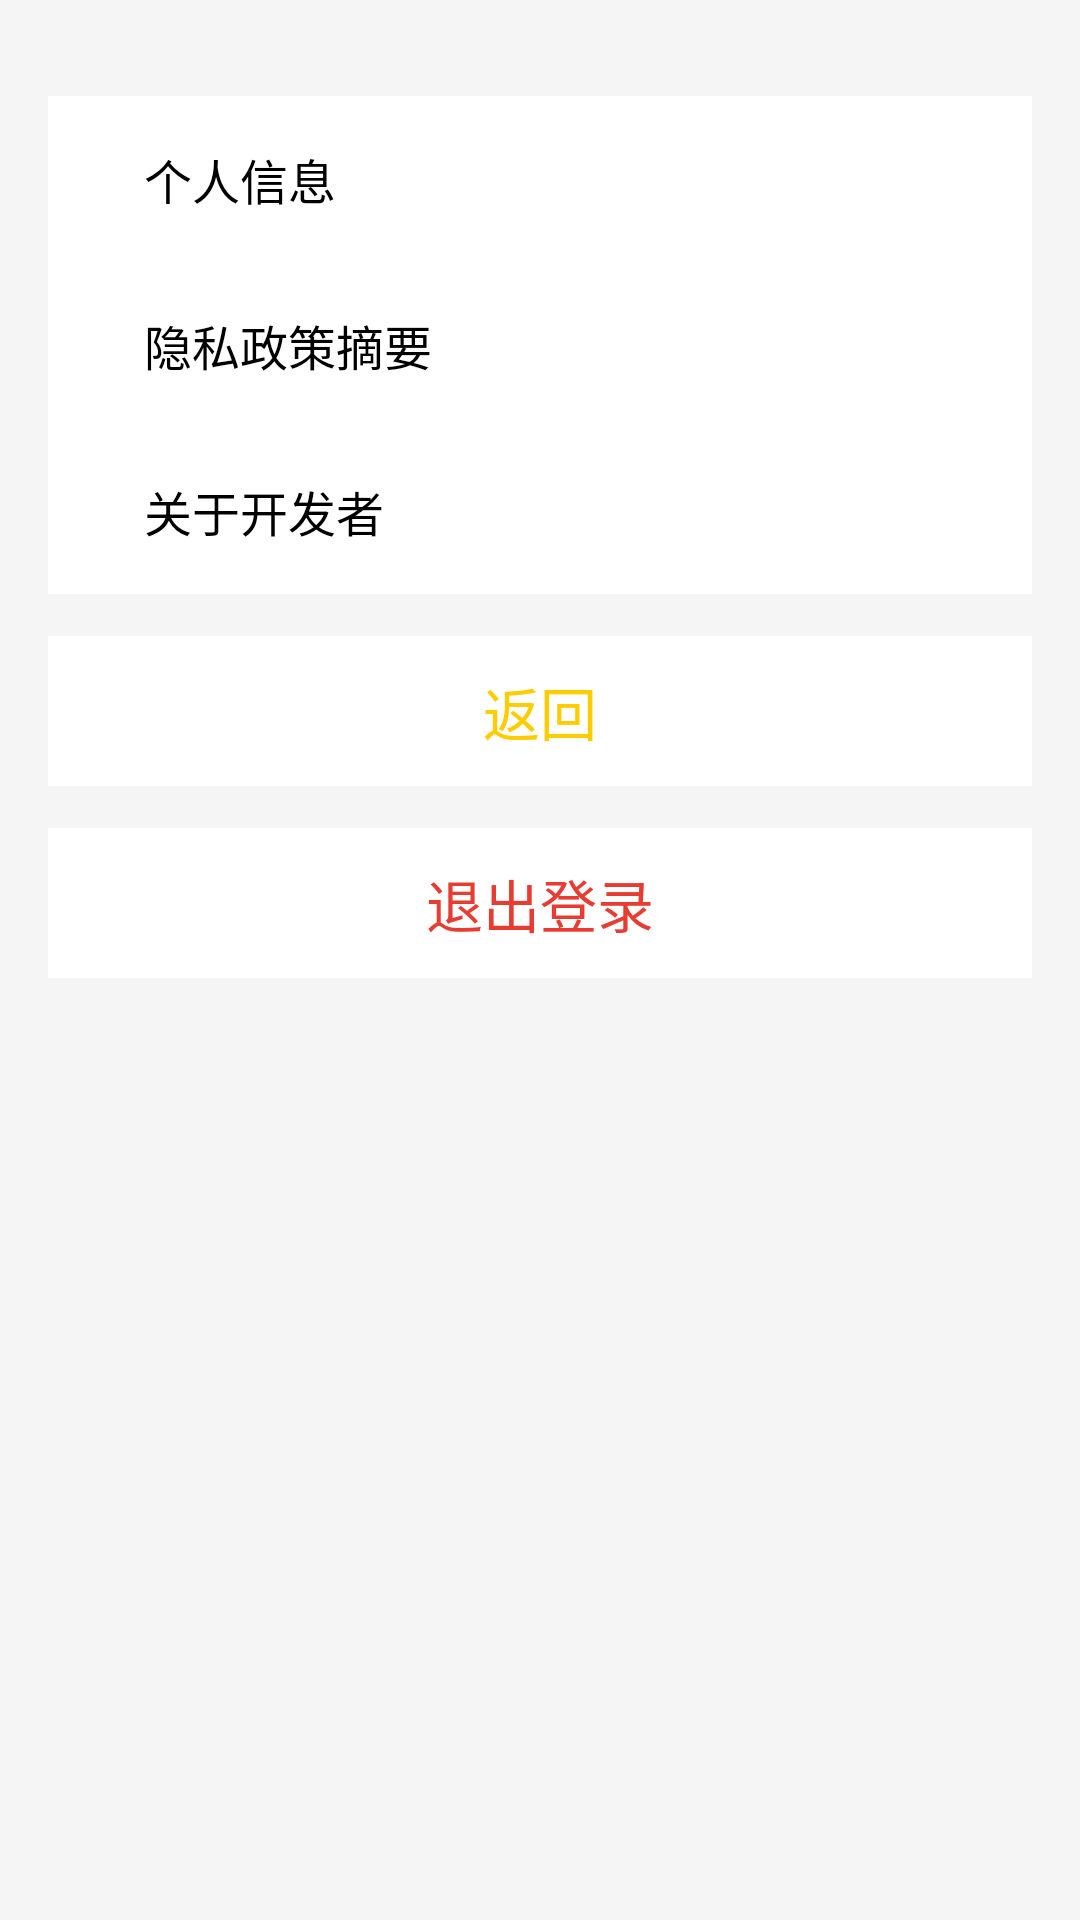

Layout XML and referenced resources for this Android screen:
<!-- AndroidManifest.xml: application theme Theme.MyApplication -->
<!-- res/layout/activity_setting.xml -->
<?xml version="1.0" encoding="utf-8"?>
<RelativeLayout xmlns:android="http://schemas.android.com/apk/res/android"
    android:layout_width="match_parent"
    android:layout_height="match_parent">

    
    <ScrollView
        android:id="@+id/scrollView"
        android:layout_width="match_parent"
        android:layout_height="match_parent"
        android:background="#F5F5F5"
        android:padding="16dp">

        <LinearLayout
            android:layout_width="match_parent"
            android:layout_height="wrap_content"
            android:orientation="vertical">

            
            <LinearLayout
                android:layout_width="match_parent"
                android:layout_height="wrap_content"
                android:orientation="vertical"
                android:background="@android:color/white"
                android:layout_marginTop="16dp">

                
                <RelativeLayout
                    android:id="@+id/personal_info"
                    android:layout_width="match_parent"
                    android:layout_height="wrap_content"
                    android:padding="16dp"
                    android:clickable="true"
                    android:background="?attr/selectableItemBackground">


                    <TextView
                        android:id="@+id/personal_info_text"
                        android:layout_width="wrap_content"
                        android:layout_height="wrap_content"
                        android:text="个人信息"
                        android:textSize="16sp"
                        android:textColor="#000000"
                        android:layout_marginLeft="16dp" />

                </RelativeLayout>

                <RelativeLayout
                    android:id="@+id/privacy_policy"
                    android:layout_width="match_parent"
                    android:layout_height="wrap_content"
                    android:padding="16dp"
                    android:clickable="true"
                    android:background="?attr/selectableItemBackground">


                    <TextView
                        android:id="@+id/privacy_policy_text"
                        android:layout_width="wrap_content"
                        android:layout_height="wrap_content"
                        android:text="隐私政策摘要"
                        android:textSize="16sp"
                        android:textColor="#000000"
                        android:layout_marginLeft="16dp" />

                </RelativeLayout>

                
                <RelativeLayout
                    android:id="@+id/about_developer"
                    android:layout_width="match_parent"
                    android:layout_height="wrap_content"
                    android:padding="16dp"
                    android:clickable="true"
                    android:background="?attr/selectableItemBackground">


                    <TextView
                        android:id="@+id/developer_news_text"
                        android:layout_width="wrap_content"
                        android:layout_height="wrap_content"
                        android:text="关于开发者"
                        android:textSize="16sp"
                        android:textColor="#000000"
                        android:layout_marginLeft="16dp" />
                </RelativeLayout>
            </LinearLayout>
            <RelativeLayout
                android:id="@+id/relative_back"
                android:layout_width="match_parent"
                android:layout_height="50dp"
                android:background="#ffffff"
                android:layout_marginTop="14dp">
                <TextView
                    android:layout_width="wrap_content"
                    android:layout_height="wrap_content"
                    android:background="#ffffff"
                    android:text="返回"
                    android:textColor="#FFcc00"
                    android:textSize="19dp"
                    android:layout_centerVertical="true"
                    android:layout_centerHorizontal="true"/>
            </RelativeLayout>
            <RelativeLayout
                android:id="@+id/relative_exit"
                android:layout_width="match_parent"
                android:layout_height="50dp"
                android:background="#ffffff"
                android:layout_marginTop="14dp">
                <TextView
                    android:layout_width="wrap_content"
                    android:layout_height="wrap_content"
                    android:background="#ffffff"
                    android:text="退出登录"
                    android:textColor="#e63c32"
                    android:textSize="19dp"
                    android:layout_centerVertical="true"
                    android:layout_centerHorizontal="true"/>
            </RelativeLayout>

        </LinearLayout>

    </ScrollView>


</RelativeLayout>
<!-- resources referenced by this layout -->
<resources>
  <style name="Theme.MyApplication" parent="Base.Theme.MyApplication" />
  <style name="Base.Theme.MyApplication" parent="Theme.MaterialComponents.DayNight.NoActionBar.Bridge">
          
          <item name="colorPrimary">@color/purple_500</item>
          <item name="colorPrimaryVariant">@color/purple_700</item>
          <item name="colorOnPrimary">@color/white</item>
          
          <item name="colorSecondary">@color/teal_200</item>
          <item name="colorSecondaryVariant">@color/teal_700</item>
          <item name="colorOnSecondary">@color/black</item>
          
          <item name="android:statusBarColor">?attr/colorPrimaryVariant</item>
          
          
          
      </style>
  <color name="purple_500">#FF6200EE</color>
  <color name="purple_700">#FF3700B3</color>
  <color name="white">#FFFFFFFF</color>
  <color name="teal_200">#FF03DAC5</color>
  <color name="teal_700">#FF018786</color>
  <color name="black">#FF000000</color>
</resources>
